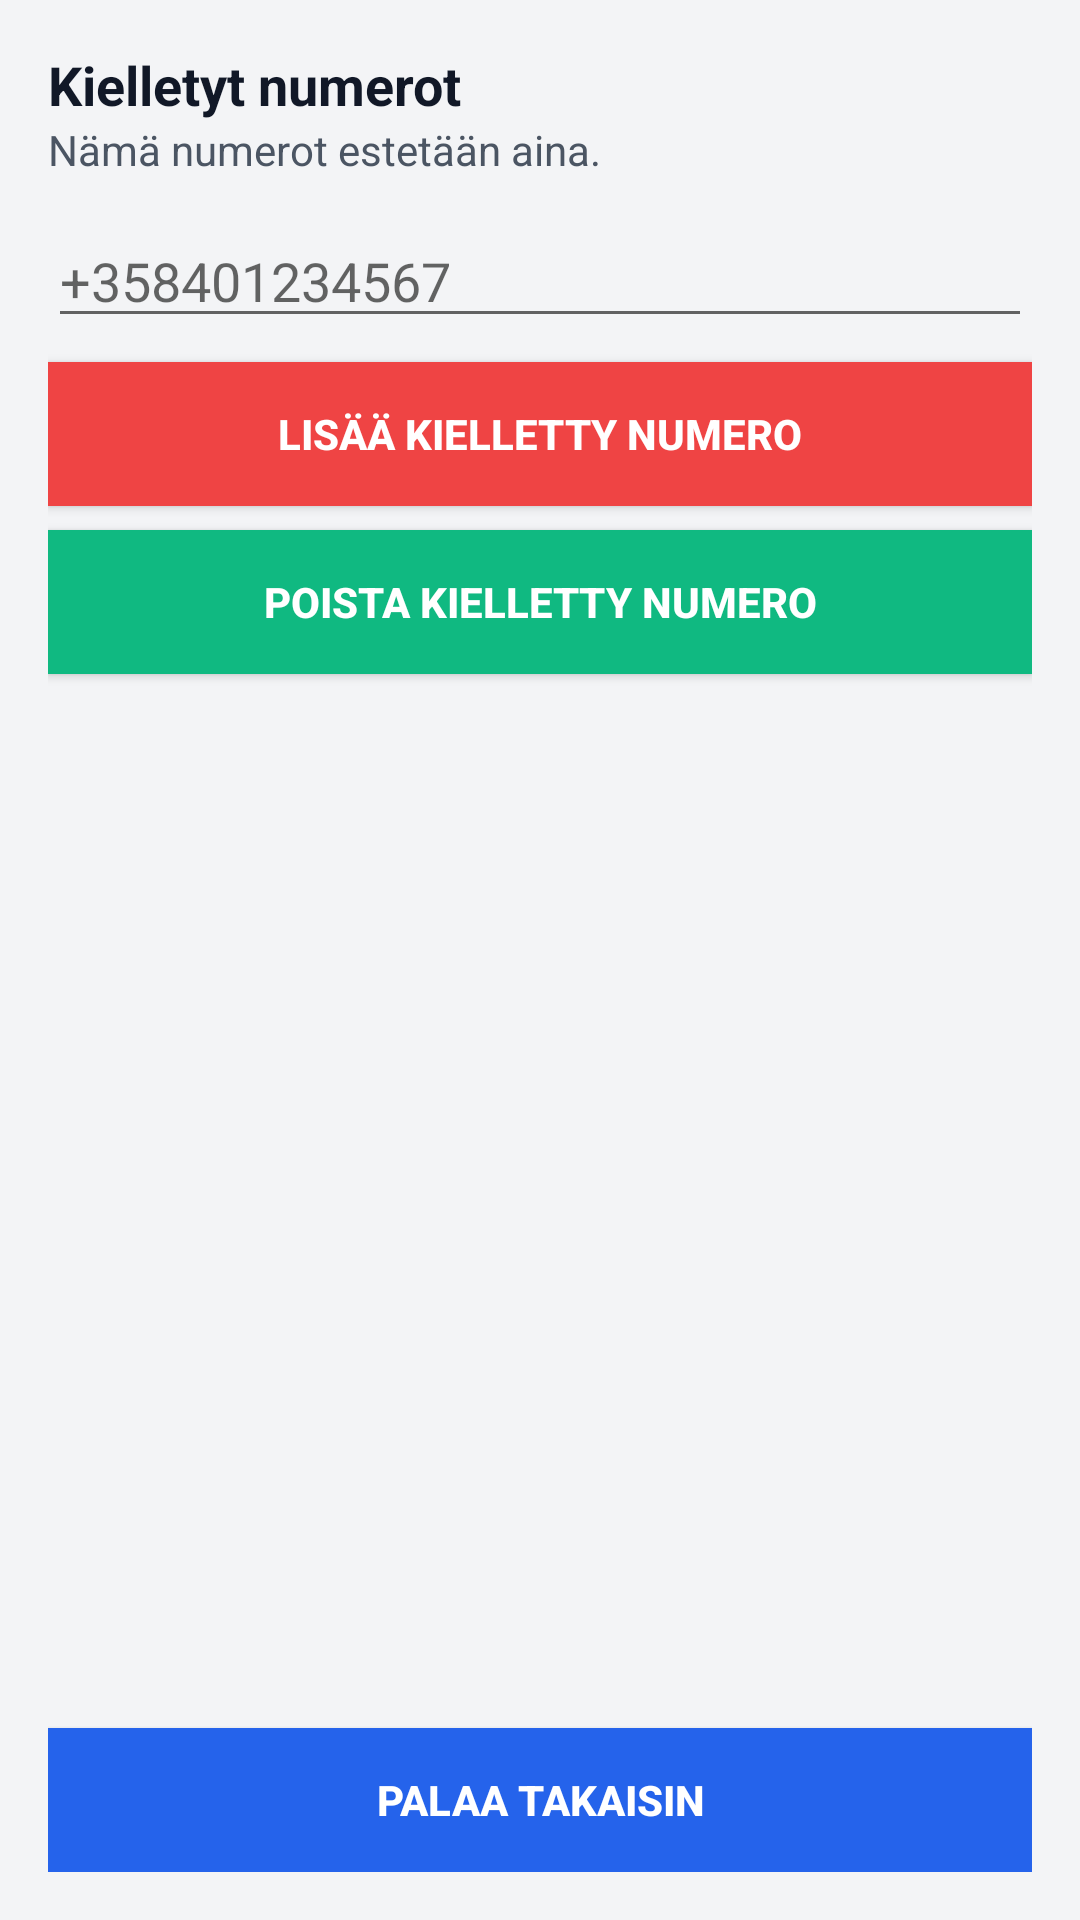

Produce the Android XML layout that renders to this screen, including the resource entries it uses.
<!-- AndroidManifest.xml: application theme Theme.CallBlocker -->
<!-- res/layout/activity_blocked_numbers.xml -->
<?xml version="1.0" encoding="utf-8"?>
<LinearLayout xmlns:android="http://schemas.android.com/apk/res/android"
    android:background="@color/colorBackground"
    android:orientation="vertical"
    android:padding="16dp"
    android:layout_width="match_parent"
    android:layout_height="match_parent">

    <TextView
        style="@style/CallBlocker.SectionTitle"
        android:layout_width="match_parent"
        android:layout_height="wrap_content"
        android:text="Kielletyt numerot" />

    <TextView
        style="@style/CallBlocker.Label"
        android:layout_width="match_parent"
        android:layout_height="wrap_content"
        android:text="Nämä numerot estetään aina." />

    <EditText
        android:id="@+id/blockedNumberInput"
        android:hint="+358401234567"
        android:layout_width="match_parent"
        android:layout_height="wrap_content"
        android:layout_marginTop="12dp" />

    <Button
        android:id="@+id/addBlockedNumberBtn"
        style="@style/CallBlocker.Button.Danger"
        android:layout_width="match_parent"
        android:layout_height="wrap_content"
        android:text="Lisää kielletty numero" />

    <Button
        android:id="@+id/removeBlockedNumberBtn"
        style="@style/CallBlocker.Button.Neutral"
        android:layout_width="match_parent"
        android:layout_height="wrap_content"
        android:text="Poista kielletty numero" />

    <ListView
        android:id="@+id/blockedNumbersList"
        android:layout_width="match_parent"
        android:layout_height="0dp"
        android:layout_weight="1"
        android:layout_marginTop="12dp" />

    <Button
        android:id="@+id/backBtn"
        style="@style/CallBlocker.Button.Primary"
        android:layout_width="match_parent"
        android:layout_height="wrap_content"
        android:text="Palaa takaisin" />
</LinearLayout>
<!-- resources referenced by this layout -->
<resources>
  <color name="colorBackground">#F3F4F6</color>
  <style name="CallBlocker.Button.Danger">
          <item name="android:background">@color/colorAccent</item>
          <item name="android:textColor">@android:color/white</item>
          <item name="android:padding">12dp</item>
          <item name="android:textStyle">bold</item>
          <item name="android:layout_marginTop">8dp</item>
      </style>
  <style name="CallBlocker.Button.Neutral">
          <item name="android:background">@color/colorPositive</item>
          <item name="android:textColor">@android:color/white</item>
          <item name="android:padding">12dp</item>
          <item name="android:textStyle">bold</item>
          <item name="android:layout_marginTop">8dp</item>
      </style>
  <style name="CallBlocker.Button.Primary">
          <item name="android:background">@color/colorButtonBlue</item>
          <item name="android:textColor">@android:color/white</item>
          <item name="android:padding">12dp</item>
          <item name="android:textStyle">bold</item>
          <item name="android:layout_marginTop">8dp</item>
      </style>
  <style name="CallBlocker.Label">
          <item name="android:textSize">14sp</item>
          <item name="android:textColor">@color/colorTextSecondary</item>
      </style>
  <style name="CallBlocker.SectionTitle">
          <item name="android:textSize">18sp</item>
          <item name="android:textColor">@color/colorTextPrimary</item>
          <item name="android:textStyle">bold</item>
      </style>
  <style name="Theme.CallBlocker" parent="Theme.MaterialComponents.DayNight.NoActionBar">
          <item name="android:colorBackground">@color/colorBackground</item>
          <item name="colorPrimary">@color/colorPrimary</item>
          <item name="colorPrimaryVariant">@color/colorPrimaryDark</item>
          <item name="colorAccent">@color/colorAccent</item>
      </style>
  <color name="colorAccent">#EF4444</color>
  <color name="colorPositive">#10B981</color>
  <color name="colorButtonBlue">#2563EB</color>
  <color name="colorTextSecondary">#4B5563</color>
  <color name="colorTextPrimary">#111827</color>
  <color name="colorPrimary">#1E3A8A</color>
  <color name="colorPrimaryDark">#111827</color>
</resources>
